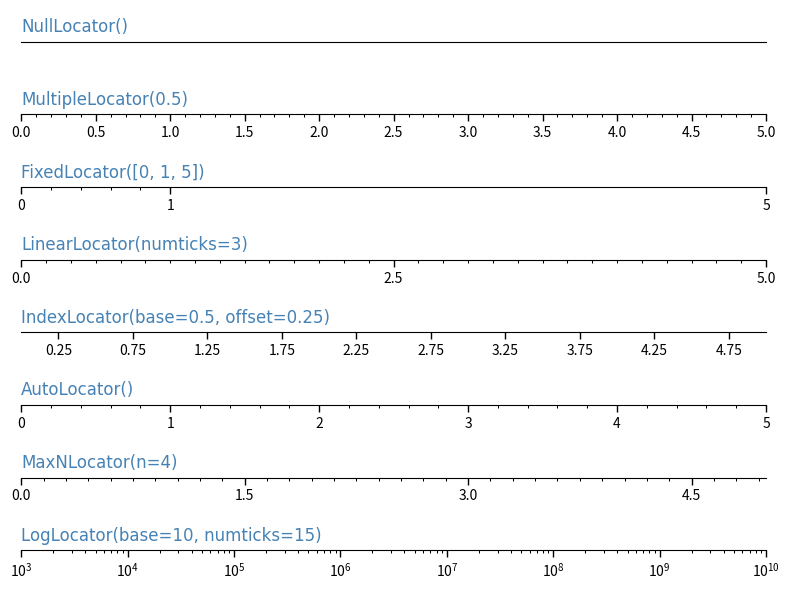

Write Python code to recreate this figure.
import numpy as np
import matplotlib.pyplot as plt
import matplotlib.ticker as ticker


def setup(ax, title):
    """Set up common parameters for the Axes in the example."""
    # only show the bottom spine
    ax.yaxis.set_major_locator(ticker.NullLocator())
    ax.spines['right'].set_color('none')
    ax.spines['left'].set_color('none')
    ax.spines['top'].set_color('none')

    ax.xaxis.set_ticks_position('bottom')
    ax.tick_params(which='major', width=1.00, length=5)
    ax.tick_params(which='minor', width=0.75, length=2.5)
    ax.set_xlim(0, 5)
    ax.set_ylim(0, 1)
    ax.text(0.0, 0.3, title, transform=ax.transAxes,
            fontsize=12, fontname='Arial', fontstyle="normal", color='steelblue')


fig, axs = plt.subplots(8, 1, figsize=(8, 6))

# Null Locator
setup(axs[0], title="NullLocator()")
axs[0].xaxis.set_major_locator(ticker.NullLocator())
axs[0].xaxis.set_minor_locator(ticker.NullLocator())

# Multiple Locator
setup(axs[1], title="MultipleLocator(0.5)")
axs[1].xaxis.set_major_locator(ticker.MultipleLocator(0.5))
axs[1].xaxis.set_minor_locator(ticker.MultipleLocator(0.1))

# Fixed Locator
setup(axs[2], title="FixedLocator([0, 1, 5])")
axs[2].xaxis.set_major_locator(ticker.FixedLocator([0, 1, 5]))
axs[2].xaxis.set_minor_locator(ticker.FixedLocator(np.linspace(0.2, 0.8, 4)))

# Linear Locator
setup(axs[3], title="LinearLocator(numticks=3)")
axs[3].xaxis.set_major_locator(ticker.LinearLocator(3))
axs[3].xaxis.set_minor_locator(ticker.LinearLocator(31))

# Index Locator
setup(axs[4], title="IndexLocator(base=0.5, offset=0.25)")
axs[4].plot(range(0, 5), [0]*5, color='white')
axs[4].xaxis.set_major_locator(ticker.IndexLocator(base=0.5, offset=0.25))

# Auto Locator
setup(axs[5], title="AutoLocator()")
axs[5].xaxis.set_major_locator(ticker.AutoLocator())
axs[5].xaxis.set_minor_locator(ticker.AutoMinorLocator())

# MaxN Locator
setup(axs[6], title="MaxNLocator(n=4)")
axs[6].xaxis.set_major_locator(ticker.MaxNLocator(4))
axs[6].xaxis.set_minor_locator(ticker.MaxNLocator(40))

# Log Locator
setup(axs[7], title="LogLocator(base=10, numticks=15)")
axs[7].set_xlim(10**3, 10**10)
axs[7].set_xscale('log')
axs[7].xaxis.set_major_locator(ticker.LogLocator(base=10, numticks=15))

plt.tight_layout()

plt.savefig("E11.svg", bbox_inches="tight")